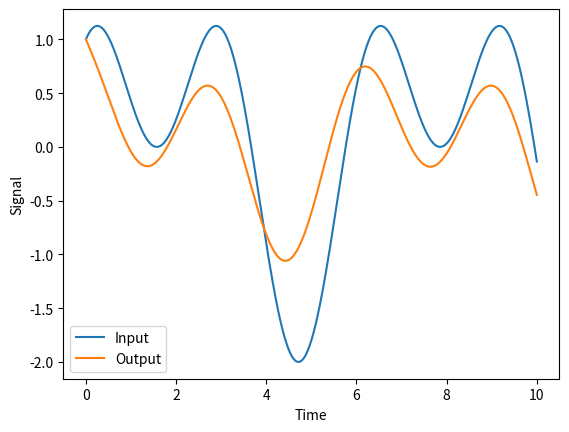

The script that saved this image:
# -*- coding: utf-8 -*-
"""
Created on Wed Feb 22 22:27:08 2023

[redacted]

Introduction
    Firstly, a system is considered linear if it satisfies the principle of 
    superposition, which means that the response of the system to the sum of 
    two input signals is equal to the sum of the individual responses to 
    each input signal.

    Secondly, a system is considered time-invariant if its behavior 
    does not change with respect to time, meaning that its response to 
    an input signal remains the same regardless of when the input signal is applied.
    
    The behavior of an LTI system is typically described mathematically 
    using a differential equation or a difference equation, which relates 
    the input and output signals. The Laplace transform and the Z-transform 
    are commonly used to analyze LTI systems in the continuous-time and 
    discrete-time domains, respectively.
"""

import numpy as np
import matplotlib.pyplot as plt
from scipy import signal

# Define the transfer function of the LTI system
num = [1, 2, 1]   # Numerator polynomial
den = [1, 4, 3]   # Denominator polynomial
sys = signal.lti(num, den)  # an instance of the LTI class or a tuple describing the system.

# Generate the input signal
t = np.linspace(0, 10, 1000)   # Time vector
u = np.sin(t) + np.cos(2*t)    # Input signal

# Calculate the response of the LTI system to the input signal
t, y, _ = signal.lsim(sys, u, t) #

# Plot the input and output signals
plt.plot(t, u, label='Input')
plt.plot(t, y, label='Output')
plt.legend()
plt.xlabel('Time')
plt.ylabel('Signal')
plt.show()

import numpy as np

def check_lti(h, t):
    """
    Check if a system is LTI by comparing its impulse response at different times.
    h: the impulse response of the system
    t: the time vector for the impulse response
    Returns True if the system is LTI, False otherwise.
    """
    # Compute the convolution of the impulse response with itself at different times
    for i in range(len(t)):
        for j in range(len(t)):
            if i != j:
                t1, t2 = t[i], t[j]
                h1, h2 = h[i], h[j]
                h1h2 = np.convolve(h1, h2)
                h2h1 = np.convolve(h2, h1)
                if not np.array_equal(h1h2, h2h1):
                    # If the convolution results are not equal, the system is not LTI
                    return False
    return True

print(check_lti(y,t))